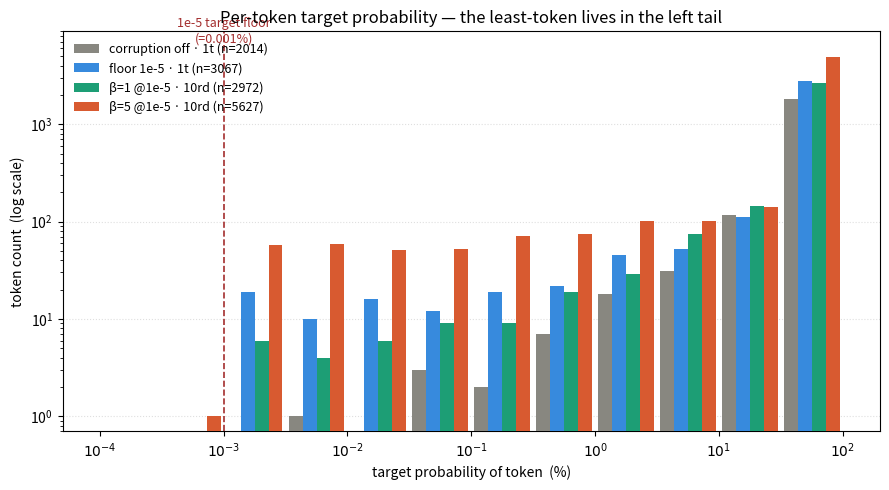

Python code for this plot: (Note: this script raises an exception after producing the figure.)
"""Plot the per-token target-probability histogram for 4 runs -> PNG.

Data: counts over log10(prob%) bins (edges -16..2 step 0.5), from score_token_hist.py.
Renders a grouped log-y bar histogram with the 1e-5 target-floor marked.
"""
import math
import numpy as np
import matplotlib
matplotlib.use("Agg")
import matplotlib.pyplot as plt

EDGES = [round(-16 + 0.5 * i, 2) for i in range(37)]
CENTERS = [(EDGES[i] + EDGES[i + 1]) / 2 for i in range(36)]

RUNS = {
    "corruption off · 1t (n=2014)": ([0]*27 + [1,0,3,2,7,18,31,118,1834], "#888780"),
    "floor 1e-5 · 1t (n=3067)":     ([0]*26 + [19,10,16,12,19,22,45,52,112,2760], "#378ADD"),
    "β=1 @1e-5 · 10rd (n=2972)":    ([0]*26 + [6,4,6,9,9,19,29,75,144,2671], "#1D9E75"),
    "β=5 @1e-5 · 10rd (n=5627)":    ([0]*25 + [1,57,59,51,52,71,74,101,101,142,4918], "#D85A30"),
}

LO, HI = -4.0, 2.0
mask = [i for i, c in enumerate(CENTERS) if LO <= c <= HI]
xc = np.array([CENTERS[i] for i in mask])

fig, ax = plt.subplots(figsize=(9, 5))
n = len(RUNS); bw = 0.45 / n
for k, (label, (counts, color)) in enumerate(RUNS.items()):
    y = np.array([counts[i] for i in mask], dtype=float)
    y[y == 0] = np.nan  # log y: hide empty bars
    ax.bar(xc + (k - (n - 1) / 2) * bw, y, width=bw, color=color, label=label,
           edgecolor="none", zorder=3)

ax.axvline(-3.0, color="#A32D2D", ls="--", lw=1.2, zorder=2)
ax.text(-3.0, 6500, "1e-5 target floor\n(=0.001%)", color="#A32D2D", fontsize=9,
        ha="center", va="bottom")

ax.set_yscale("log")
ax.set_ylim(0.7, 9000)
ax.set_xlim(LO - 0.3, HI + 0.3)
ax.set_xticks(range(int(LO), int(HI) + 1))
ax.set_xticklabels([f"$10^{{{p}}}$" for p in range(int(LO), int(HI) + 1)])
ax.set_xlabel("target probability of token  (%)")
ax.set_ylabel("token count  (log scale)")
ax.set_title("Per-token target probability — the least-token lives in the left tail")
ax.grid(axis="y", ls=":", alpha=0.4, zorder=0)
ax.legend(frameon=False, fontsize=9, loc="upper left")
fig.tight_layout()
out = __file__.rsplit("plot_token_hist.py", 1)[0] + "token_prob_histogram.png"
fig.savefig(out, dpi=160)
print("wrote", out)
